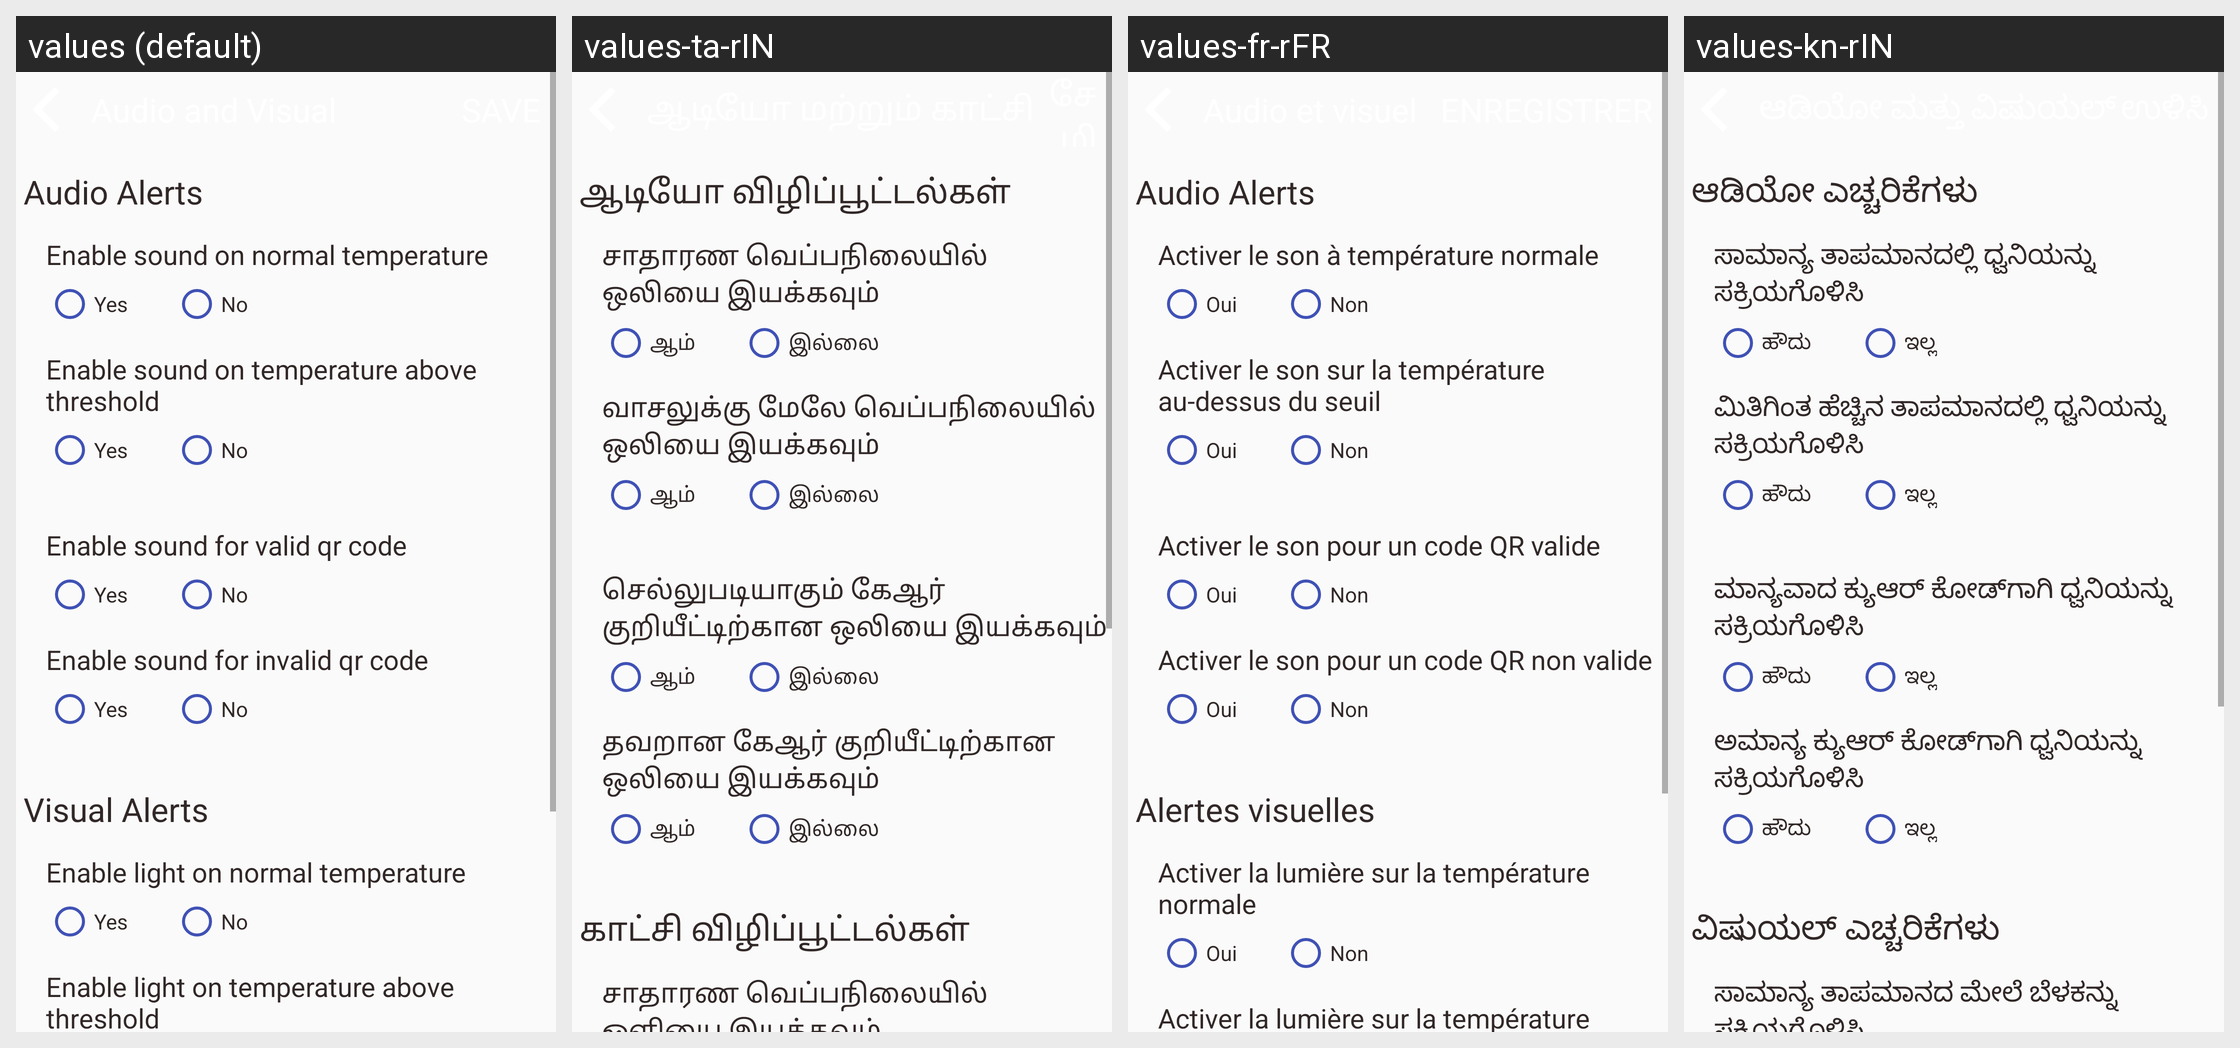

Locale-by-locale string values for the Android screen shown in this grid:
Android screen res/layout/activity_audio_visual_settings.xml rendered under 4 locales, left to right: values (default), values-ta-rIN, values-fr-rFR, values-kn-rIN. Device: Nexus 5 (rendered at 1080×1920; each locale shown at half size, 540×960, under a caption strip naming it); theme AppTheme.
Other locales in the repository, not shown: values-de-rDE, values-es-rES, values-hi-rIN, values-it-rIT, values-ja-rJP, values-te-rIN, values-zh-rCN.
Strings drawn on this screen, with the default value and each locale's value (text and hints the layout hard-codes, and strings that could not be matched under every locale, appear in the picture but are not listed):

audio_alerts
  values: Audio Alerts
  values-ta-rIN: ஆடியோ விழிப்பூட்டல்கள்
  values-fr-rFR: Audio Alerts
  values-kn-rIN: ಆಡಿಯೋ ಎಚ್ಚರಿಕೆಗಳು

enable_sound
  values: Enable sound on normal temperature
  values-ta-rIN: சாதாரண வெப்பநிலையில் ஒலியை இயக்கவும்
  values-fr-rFR: Activer le son à température normale
  values-kn-rIN: ಸಾಮಾನ್ಯ ತಾಪಮಾನದಲ್ಲಿ ಧ್ವನಿಯನ್ನು ಸಕ್ರಿಯಗೊಳಿಸಿ

living_type_1
  values: Yes
  values-ta-rIN: ஆம்
  values-fr-rFR: Oui
  values-kn-rIN: ಹೌದು

living_type_0
  values: No
  values-ta-rIN: இல்லை
  values-fr-rFR: Non
  values-kn-rIN: ಇಲ್ಲ

enable_sound_high
  values: Enable sound on temperature above threshold
  values-ta-rIN: வாசலுக்கு மேலே வெப்பநிலையில் ஒலியை இயக்கவும்
  values-fr-rFR: Activer le son sur la température au-dessus du seuil
  values-kn-rIN: ಮಿತಿಗಿಂತ ಹೆಚ್ಚಿನ ತಾಪಮಾನದಲ್ಲಿ ಧ್ವನಿಯನ್ನು ಸಕ್ರಿಯಗೊಳಿಸಿ

enable_qr_sound_valid
  values: Enable sound for valid qr code
  values-ta-rIN: செல்லுபடியாகும் கேஆர் குறியீட்டிற்கான ஒலியை இயக்கவும்
  values-fr-rFR: Activer le son pour un code QR valide
  values-kn-rIN: ಮಾನ್ಯವಾದ ಕ್ಯುಆರ್ ಕೋಡ್‌ಗಾಗಿ ಧ್ವನಿಯನ್ನು ಸಕ್ರಿಯಗೊಳಿಸಿ

enable_qr_sound_invalid
  values: Enable sound for invalid qr code
  values-ta-rIN: தவறான கேஆர் குறியீட்டிற்கான ஒலியை இயக்கவும்
  values-fr-rFR: Activer le son pour un code QR non valide
  values-kn-rIN: ಅಮಾನ್ಯ ಕ್ಯುಆರ್ ಕೋಡ್‌ಗಾಗಿ ಧ್ವನಿಯನ್ನು ಸಕ್ರಿಯಗೊಳಿಸಿ

visual_alerts
  values: Visual Alerts
  values-ta-rIN: காட்சி விழிப்பூட்டல்கள்
  values-fr-rFR: Alertes visuelles
  values-kn-rIN: ವಿಷುಯಲ್ ಎಚ್ಚರಿಕೆಗಳು

enable_light
  values: Enable light on normal temperature
  values-ta-rIN: சாதாரண வெப்பநிலையில் ஒளியை இயக்கவும்
  values-fr-rFR: Activer la lumière sur la température normale
  values-kn-rIN: ಸಾಮಾನ್ಯ ತಾಪಮಾನದ ಮೇಲೆ ಬೆಳಕನ್ನು ಸಕ್ರಿಯಗೊಳಿಸಿ
